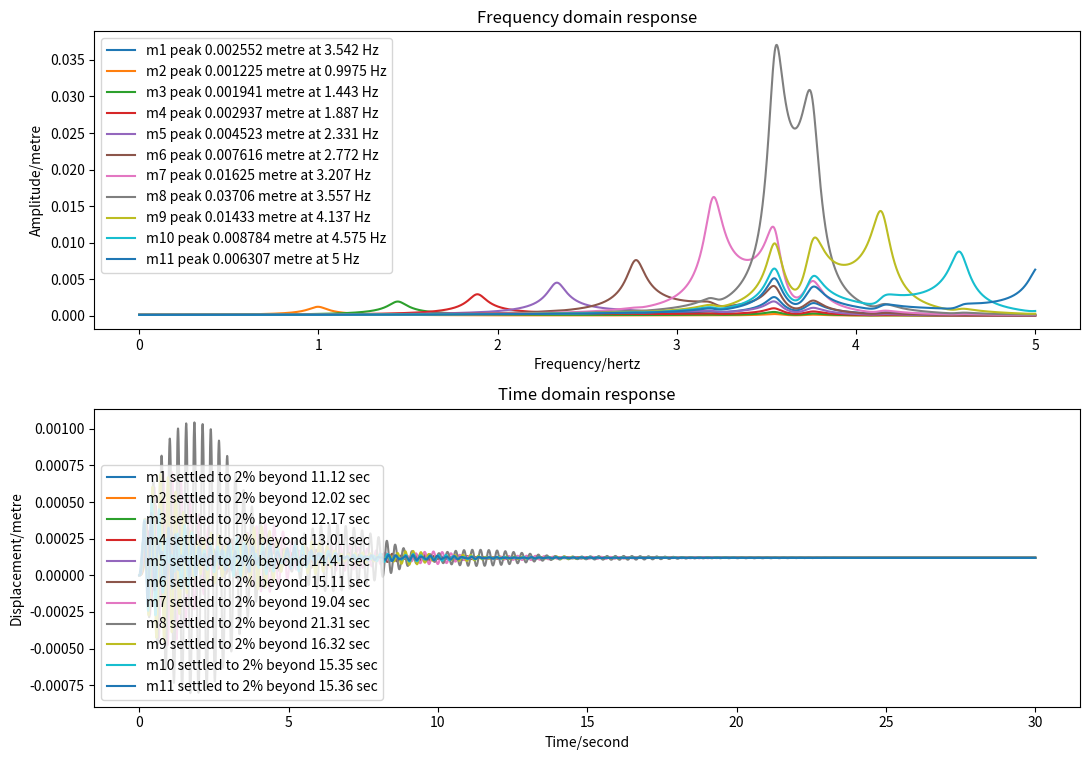

Source code (Python):
import argparse
import numpy as np
import scipy.integrate
import matplotlib.pyplot as plt
import time

# The start and end frequencies in hz for the range of absorbers in the model
# If total number of absorbers is 1, then absorber is tuned to hz_start
# If total number of absorbers is 2, then absorbers are tuned to hz_start and hz_end
# Otherwise the absorbers are evenly distributed between hz_start and hz_end (inclusive)
hz_start = 1 
hz_end = 5

# Mass of the building model in kg
building_mass = 3.98

# Spring stiffness of the building model in N/m
building_k = 2100

# Damping rate of building dashpot in Ns/m
building_l = 1.98

# Disturbance force applied to building in N
building_force = 0.25

# Damping rate of each absorber in Ns/m
absorber_l = 0.01

# The total mass of all absorbers. The mass of each absorber is the same (total mass / number of absorbers), as the frequency
# they are tuned to is controlled by the spring stiffness (which is dictated by the supplied start and end frequencies)
total_absorber_mass = 0.15

# The number of total absorbers in the model - the model will have this many degrees of freedom plus 1.
no_of_absorbers = 10

def MLKF(md, ld, kd, f):
    num = len(md)

    M = [[0 for i in range(num)] for j in range(num)]
    L = [[0 for i in range(num)] for j in range(num)]
    K = [[0 for i in range(num)] for j in range(num)]
    F = [0 for i in range(num)]

    F[0] = f

    for i in range(num):
        M[i][i] = md[i]

        for j in range(num):
            if i == 0:
                if j == 0:
                    L[i][j] = np.sum(ld)
                    K[i][j] = np.sum(kd)
                else:
                    L[i][j] = -ld[j]
                    K[i][j] = -kd[j]
            else:
                if j == 0:
                    L[i][j] = -ld[i]
                    K[i][j] = -kd[i]
                elif j == i:
                    L[i][j] = ld[j]
                    K[i][j] = kd[j]
                else:
                    L[i][j] = 0
                    K[i][j] = 0
    M = np.array(M)
    L = np.array(L)
    K = np.array(K)
    F = np.array(F)

    return M, L, K, F

def MLKF_1dof(m1, l1, k1, f1):

    """Return mass, damping, stiffness & force matrices for 1DOF system"""

    M = np.array([[m1]])
    L = np.array([[l1]])
    K = np.array([[k1]])
    F = np.array([f1])

    return M, L, K, F


def MLKF_2dof(m1, l1, k1, f1, m2, l2, k2, f2):

    """Return mass, damping, stiffness & force matrices for 2DOF system"""

    M = np.array([[m1, 0], [0, m2]])
    L = np.array([[l1+l2, -l2], [-l2, l2]])
    K = np.array([[k1+k2, -k2], [-k2, k2]])
    F = np.array([f1, f2])

    return M, L, K, F

def MLKF_3dof(m1, l1, k1, f1, m2, l2, k2, f2, m3, l3, k3, f3):

    """Return mass, damping, stiffness & force matrices for 3DOF system"""

    M = np.array([[m1, 0, 0], [0, m2, 0], [0, 0, m3]])
    L = np.array([[l1+l2, -l2, 0], [-l2, l2+l3, -l3], [0, -l3, l3]])
    K = np.array([[k1+k2, -k2, 0], [-k2, k2+k3, -k3], [0, -k3, k3]])
    F = np.array([f1, f2, f3])

    return M, L, K, F


def freq_response(w_list, M, L, K, F):

    """Return complex frequency response of system"""

    return np.array(
        [np.linalg.solve(-w*w * M + 1j * w * L + K, F) for w in w_list]
    )


def time_response(t_list, M, L, K, F):

    """Return time response of system"""

    mm = M.diagonal()

    def slope(t, y):
        xv = y.reshape((2, -1))
        a = (F - L@xv[1] - K@xv[0]) / mm
        s = np.concatenate((xv[1], a))
        return s

    solution = scipy.integrate.solve_ivp(
        fun=slope,
        t_span=(t_list[0], t_list[-1]),
        y0=np.zeros(len(mm) * 2),
        method='Radau',
        t_eval=t_list
    )

    return solution.y[0:len(mm), :].T


def last_nonzero(arr, axis, invalid_val=-1):

    """Return index of last non-zero element of an array"""

    mask = (arr != 0)
    val = arr.shape[axis] - np.flip(mask, axis=axis).argmax(axis=axis) - 1
    return np.where(mask.any(axis=axis), val, invalid_val)


def plot(hz, sec, M, L, K, F):

    """Plot frequency and time domain responses"""

    # Generate response data
    start_time = time.time()
    f_response = np.abs(freq_response(hz * 2*np.pi, M, L, K, F))
    t_response = time_response(sec, M, L, K, F)
    print("--- %s seconds ---" % (time.time() - start_time))

    # Determine suitable legends

    f_legends = (
        'm{} peak {:.4g} metre at {:.4g} Hz'.format(
            i+1,
            f_response[m][i],
            hz[m]
        )
        for i, m in enumerate(np.argmax(f_response, axis=0))
    )

    equilib = np.abs(freq_response([0], M, L, K, F))[0]         # Zero Hz
    toobig = abs(100 * (t_response - equilib) / equilib) >= 2
    lastbig = last_nonzero(toobig, axis=0, invalid_val=len(sec)-1)

    t_legends = (
        'm{} settled to 2% beyond {:.4g} sec'.format(
            i+1,
            sec[lastbig[i]]
        )
        for i, _ in enumerate(t_response.T)
    )

    # Create plot

    fig, ax = plt.subplots(2, 1, figsize=(11.0, 7.7))

    ax[0].set_title('Frequency domain response')
    ax[0].set_xlabel('Frequency/hertz')
    ax[0].set_ylabel('Amplitude/metre')
    # ax[0].plot(hz, f_response)
    ax[0].legend(ax[0].plot(hz, f_response), f_legends)

    ax[1].set_title('Time domain response')
    ax[1].set_xlabel('Time/second')
    ax[1].set_ylabel('Displacement/metre')
    # ax[1].plot(sec, t_response)
    ax[1].legend(ax[1].plot(sec, t_response), t_legends)

    fig.tight_layout()
    plt.show()


def main():

    """Main program"""

    # Parse arguments

    ap = argparse.ArgumentParser('Plot response curves')

    # ap.add_argument('--md', type=list, default=[3.94], help='Mass array [3.94]')
    # ap.add_argument('--ld', type=list, default=[1.98], help='Damping array [1.98]')
    # ap.add_argument('--kd', type=list, default=[2100], help='Spring array [2100]')
    # ap.add_argument('--f', type=float, default=0.25, help='Force [0.25]')

    ap.add_argument(
        '--hz', type=float, nargs=2, default=(0, 5),
        help='Frequency range [0 5]'
    )
    ap.add_argument(
        '--sec', type=float, default=30,
        help='Time limit [30]'
    )

    args = ap.parse_args()

    absorber_mass = (total_absorber_mass / no_of_absorbers)

    if no_of_absorbers != 1:
        hz_gap = ((hz_end - hz_start) / (no_of_absorbers - 1))

    if no_of_absorbers == 1:
        w_list = [(hz_start * 2 * np.pi)]
    elif no_of_absorbers == 2:
        w_list = [(hz_start * 2 * np.pi), (hz_end * 2 * np.pi)]
    else:
        w_list = [(hz_start * 2 * np.pi) + (hz_gap * 2 * np.pi * i) for i in range(no_of_absorbers)]

    l_list = [building_l] + [absorber_l for i in range(no_of_absorbers)]
    k_list = [building_k] + [absorber_mass * (i ** 2) for i in w_list]
    m_list = [building_mass] + [absorber_mass for i in range(no_of_absorbers)]

    # md = [3.94, 0.2, 0.3, 0.15, 0.1, 0.05, 0.025, 0.11, 0.01, 0.02]
    # ld = [1.98, 0.09, 0.10, 0.11, 0.12, 0.13, 0.14, 0.15, 0.16, 0.17]
    # kd = [2100, 100, 120, 130, 140, 150, 140, 130, 120, 110]
    # f = 0.25

    # Generate matrices describing the system

    M, L, K, F = MLKF(m_list, l_list, k_list, building_force)
    # Generate frequency and time arrays

    hz = np.linspace(args.hz[0], args.hz[1], 10001)
    sec = np.linspace(0, args.sec, 10001)

    # Plot results

    plot(hz, sec, M, L, K, F)


if __name__ == '__main__':
    main()
